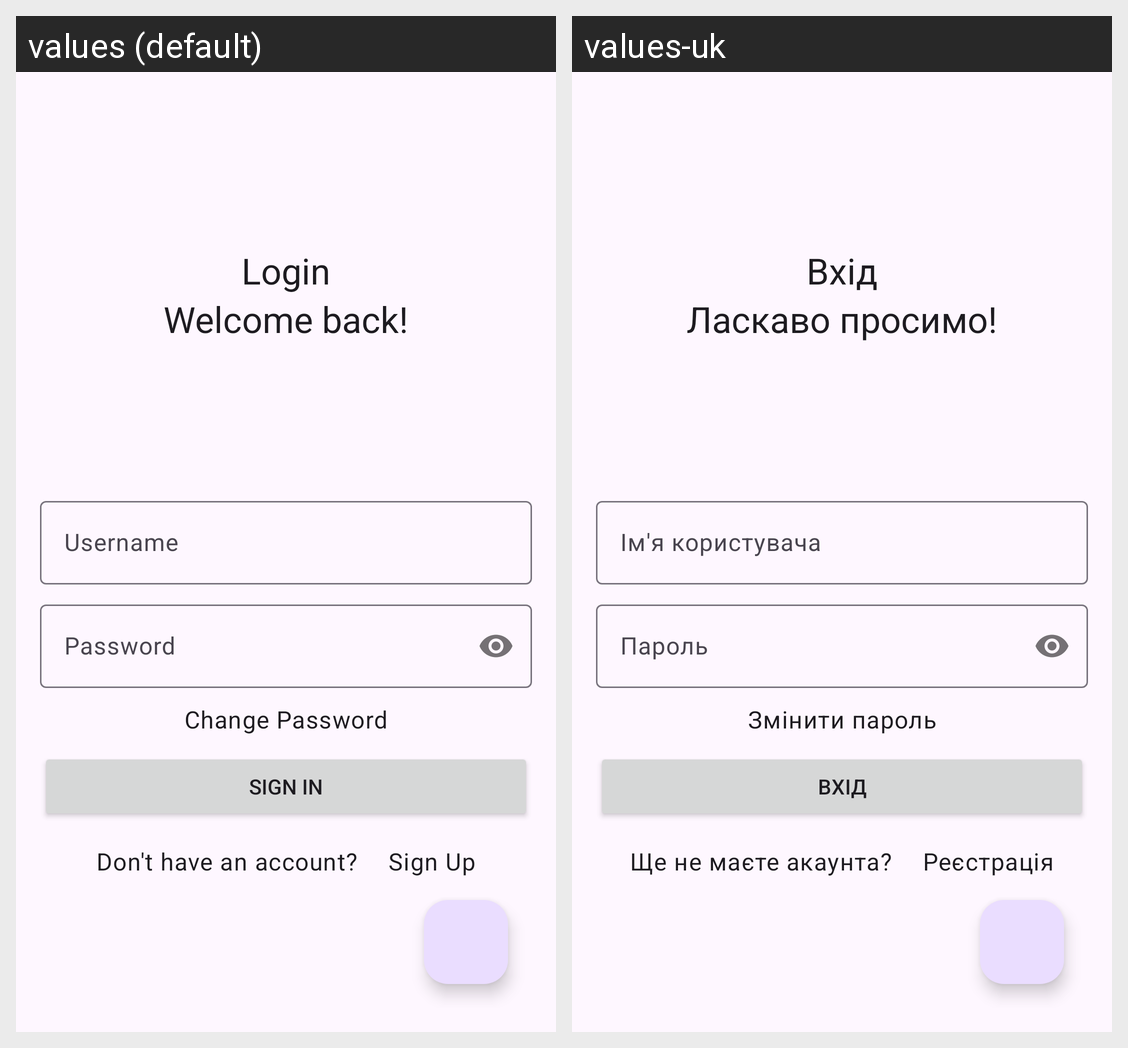

For this localized Android screen grid, give each drawn string resource with its value in every locale shown.
Android screen res/layout/activity_login.xml rendered under 2 locales, left to right: values (default), values-uk. Device: Nexus 5 (rendered at 1080×1920; each locale shown at half size, 540×960, under a caption strip naming it); theme Theme.LQRLMobile.
Strings drawn on this screen, with the default value and each locale's value (text and hints the layout hard-codes, and strings that could not be matched under every locale, appear in the picture but are not listed):

login
  values: Login
  values-uk: Вхід

welcome_back
  values: Welcome back!
  values-uk: Ласкаво просимо!

username
  values: Username
  values-uk: Ім'я користувача

password
  values: Password
  values-uk: Пароль

change_password
  values: Change Password
  values-uk: Змінити пароль

sign_in
  values: Sign In
  values-uk: Вхід

don_t_have_an_account
  values: Don't have an account?
  values-uk: Ще не маєте акаунта?

sign_up
  values: Sign Up
  values-uk: Реєстрація
